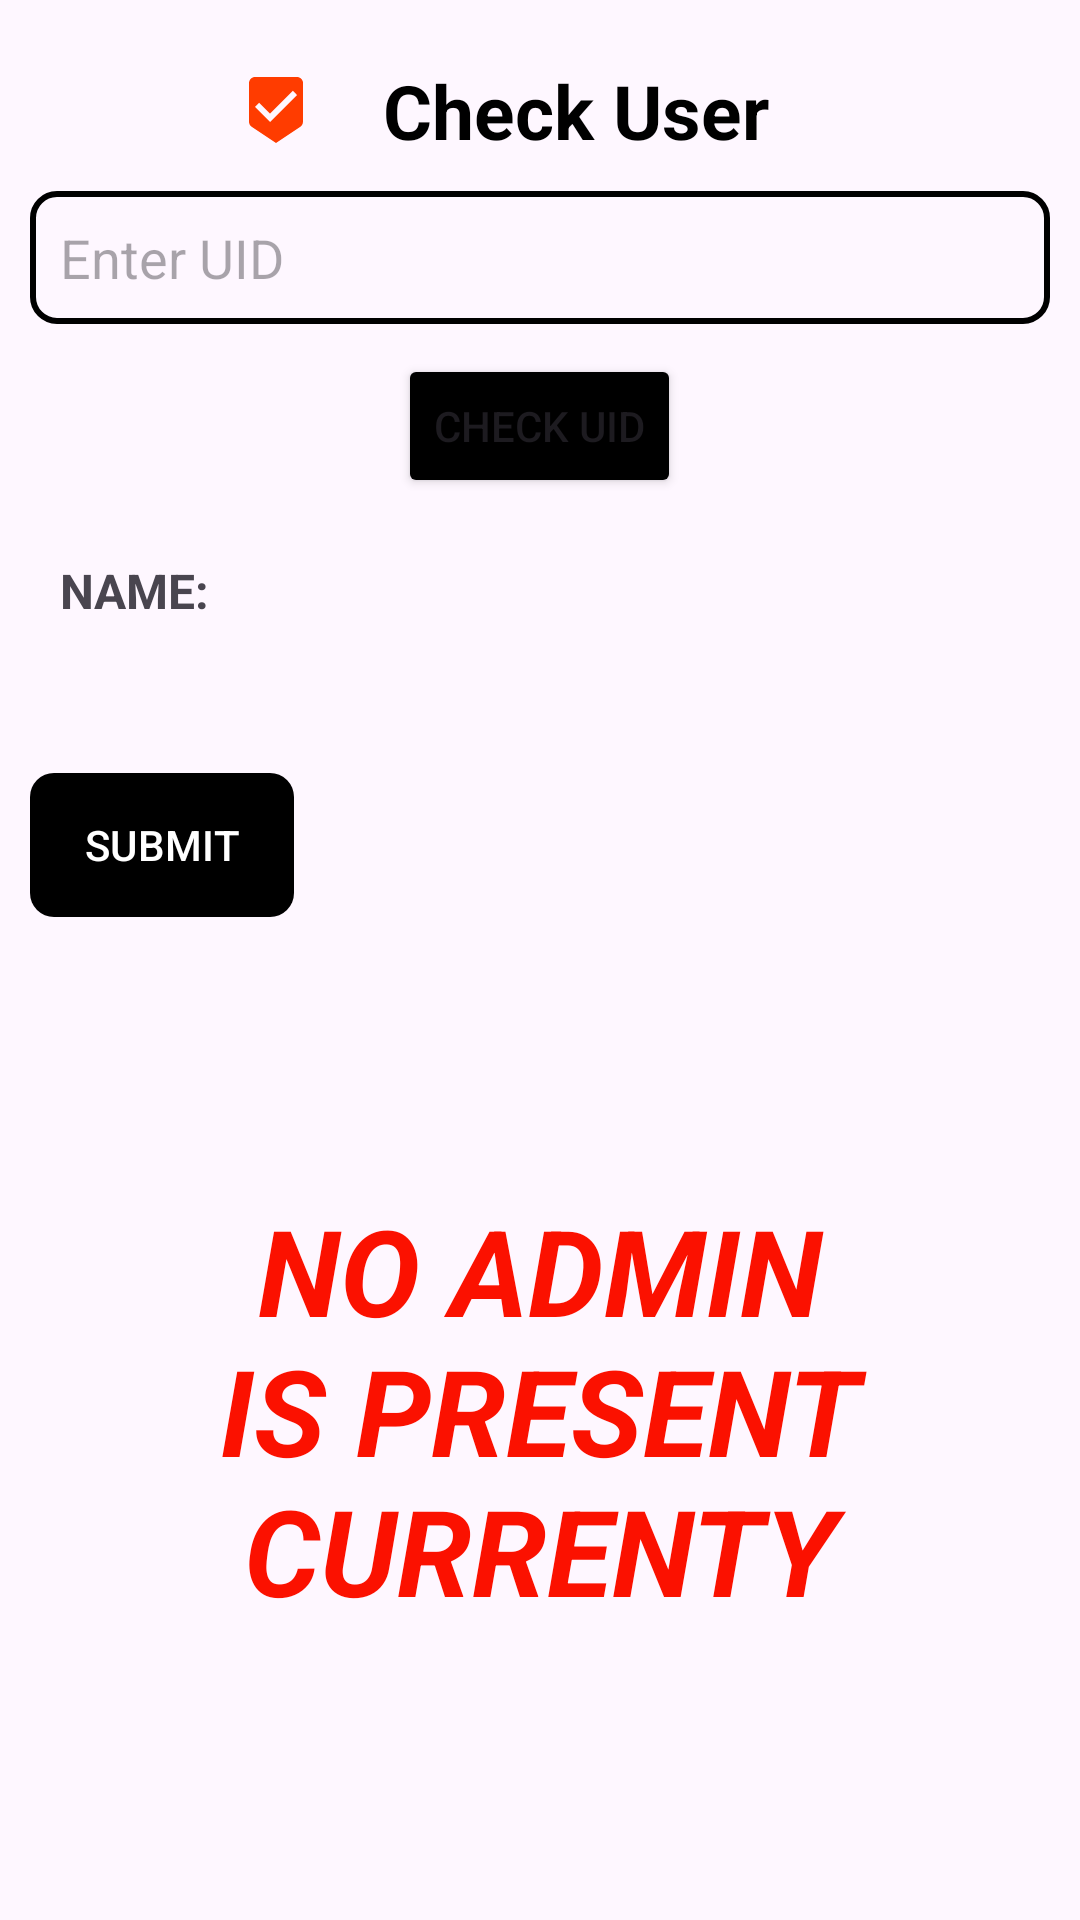

Write the Android layout XML for this screen, with the resource values it uses.
<!-- AndroidManifest.xml: application theme Theme.CPP -->
<!-- res/layout/activity_changerole.xml -->
<?xml version="1.0" encoding="utf-8"?>
<LinearLayout xmlns:android="http://schemas.android.com/apk/res/android"
    xmlns:app="http://schemas.android.com/apk/res-auto"
    xmlns:tools="http://schemas.android.com/tools"
    android:layout_width="match_parent"
    android:layout_height="match_parent"
    tools:context=".principleadmin.changerole"
    android:orientation="vertical">
    <LinearLayout
        android:layout_width="match_parent"
        android:layout_height="wrap_content"
        android:orientation="vertical">

        <TextView
            android:layout_width="200sp"
            android:layout_height="wrap_content"
            android:text="Check User"
            android:drawableLeft="@drawable/baseline_beenhere_24"
            android:layout_gravity="center"
            android:gravity="center"
            android:textSize="25sp"
            android:textStyle="bold"
            android:textColor="@color/black"
            android:layout_marginTop="20dp"/>

        <EditText
            android:layout_width="match_parent"
            android:layout_height="wrap_content"
            android:layout_marginTop="10dp"
            android:layout_marginLeft="10dp"
            android:layout_marginRight="10dp"
            android:padding="10dp"
            android:hint="Enter UID"
            android:background="@drawable/squarecircle_outline"
            android:id="@+id/changeroleuid"/>
        <Button
            android:layout_width="wrap_content"
            android:layout_height="wrap_content"
            android:backgroundTint="@color/black"
            android:text="check UID"
            android:layout_gravity="center"
            android:layout_marginTop="10dp"
            android:id="@+id/changerolecheckuid"/>

        <TextView
            android:layout_width="wrap_content"
            android:layout_height="wrap_content"
            android:textSize="16sp"
            android:padding="10dp"
            android:textStyle="bold"
            android:layout_marginTop="10dp"
            android:layout_marginLeft="10dp"
            android:layout_marginBottom="10dp"
            android:text="NAME: "
            android:id="@+id/changerolename"/>

        <Spinner
            android:layout_width="wrap_content"
            android:layout_height="wrap_content"
            android:background="@drawable/spinner_background"
            android:padding="10dp"
            android:layout_marginLeft="10dp"
            android:layout_marginBottom="10dp"
            android:id="@+id/changerolespinner"/>

        <com.google.android.material.button.MaterialButton
            android:id="@+id/changerolesubmit"
            android:layout_width="wrap_content"
            android:layout_height="wrap_content"
            android:layout_marginLeft="10dp"
            android:background="@drawable/ripple_3"
            app:backgroundTint="@color/black"
            android:layout_marginBottom="20dp"
            android:padding="10dp"
            android:text="SUBMIT" />

        <ScrollView
            android:layout_width="match_parent"
            android:layout_height="wrap_content">

            <LinearLayout
                android:layout_width="match_parent"
                android:layout_height="wrap_content"
                android:orientation="vertical"
                android:layout_marginLeft="10dp"
                android:layout_marginRight="10dp"
                android:padding="10dp"
                android:layout_marginBottom="40dp"
                android:id="@+id/rolesdisplay"
                />

        </ScrollView>

    </LinearLayout>
    <TextView
        android:layout_width="match_parent"
        android:layout_height="wrap_content"
        android:text="NO ADMIN IS PRESENT CURRENTY"
        android:textSize="40sp"
        android:textColor="@color/red"
        android:textStyle="bold|italic"
        android:padding="10dp"
        android:layout_marginTop="1dp"
        android:gravity="center"
        android:id="@+id/changerolenoadmin"/>


</LinearLayout>
<!-- resources referenced by this layout -->
<resources>
  <color name="black">#FF000000</color>
  <color name="red">#FB1100</color>
  <!-- drawable baseline_beenhere_24 (drawable) -->
  <vector android:height="24dp" android:tint="#FF3C00"
      android:viewportHeight="24" android:viewportWidth="24"
      android:width="24dp" xmlns:android="http://schemas.android.com/apk/res/android">
      <path android:fillColor="@android:color/white" android:pathData="M19,1L5,1c-1.1,0 -1.99,0.9 -1.99,2L3,15.93c0,0.69 0.35,1.3 0.88,1.66L12,23l8.11,-5.41c0.53,-0.36 0.88,-0.97 0.88,-1.66L21,3c0,-1.1 -0.9,-2 -2,-2zM10,16l-5,-5 1.41,-1.41L10,13.17l7.59,-7.59L19,7l-9,9z"/>
  </vector>
  <!-- drawable ripple_3 (drawable) -->
  <?xml version="1.0" encoding="utf-8"?>
  <ripple      xmlns:android="http://schemas.android.com/apk/res/android"
      android:color="#64EF6A">
  
      <item>
          <shape android:shape="rectangle"
              >
              <solid android:color = "@color/white"></solid>
              <corners android:radius="8sp"/>
          </shape>
      </item>
  </ripple>
  <!-- drawable spinner_background (drawable) -->
  <shape xmlns:android="http://schemas.android.com/apk/res/android" android:shape="rectangle">
      <solid android:color="#FFFFFF" /> 
      <corners android:radius="8dp" /> 
      <stroke
          android:width="1dp"
          android:color="#CCCCCC" /> 
  </shape>
  <!-- drawable squarecircle_outline (drawable) -->
  <shape xmlns:android="http://schemas.android.com/apk/res/android"
      android:shape="rectangle">
      <solid android:color="@android:color/transparent" />
      <stroke
          android:width="2dp"/> 
      <corners android:radius="8dp" /> 
  </shape>
  <style name="Theme.CPP" parent="Base.Theme.CPP" />
  <color name="white">#FFFFFFFF</color>
  <style name="Base.Theme.CPP" parent="Theme.Material3.DayNight.NoActionBar">
          
          
      </style>
</resources>
